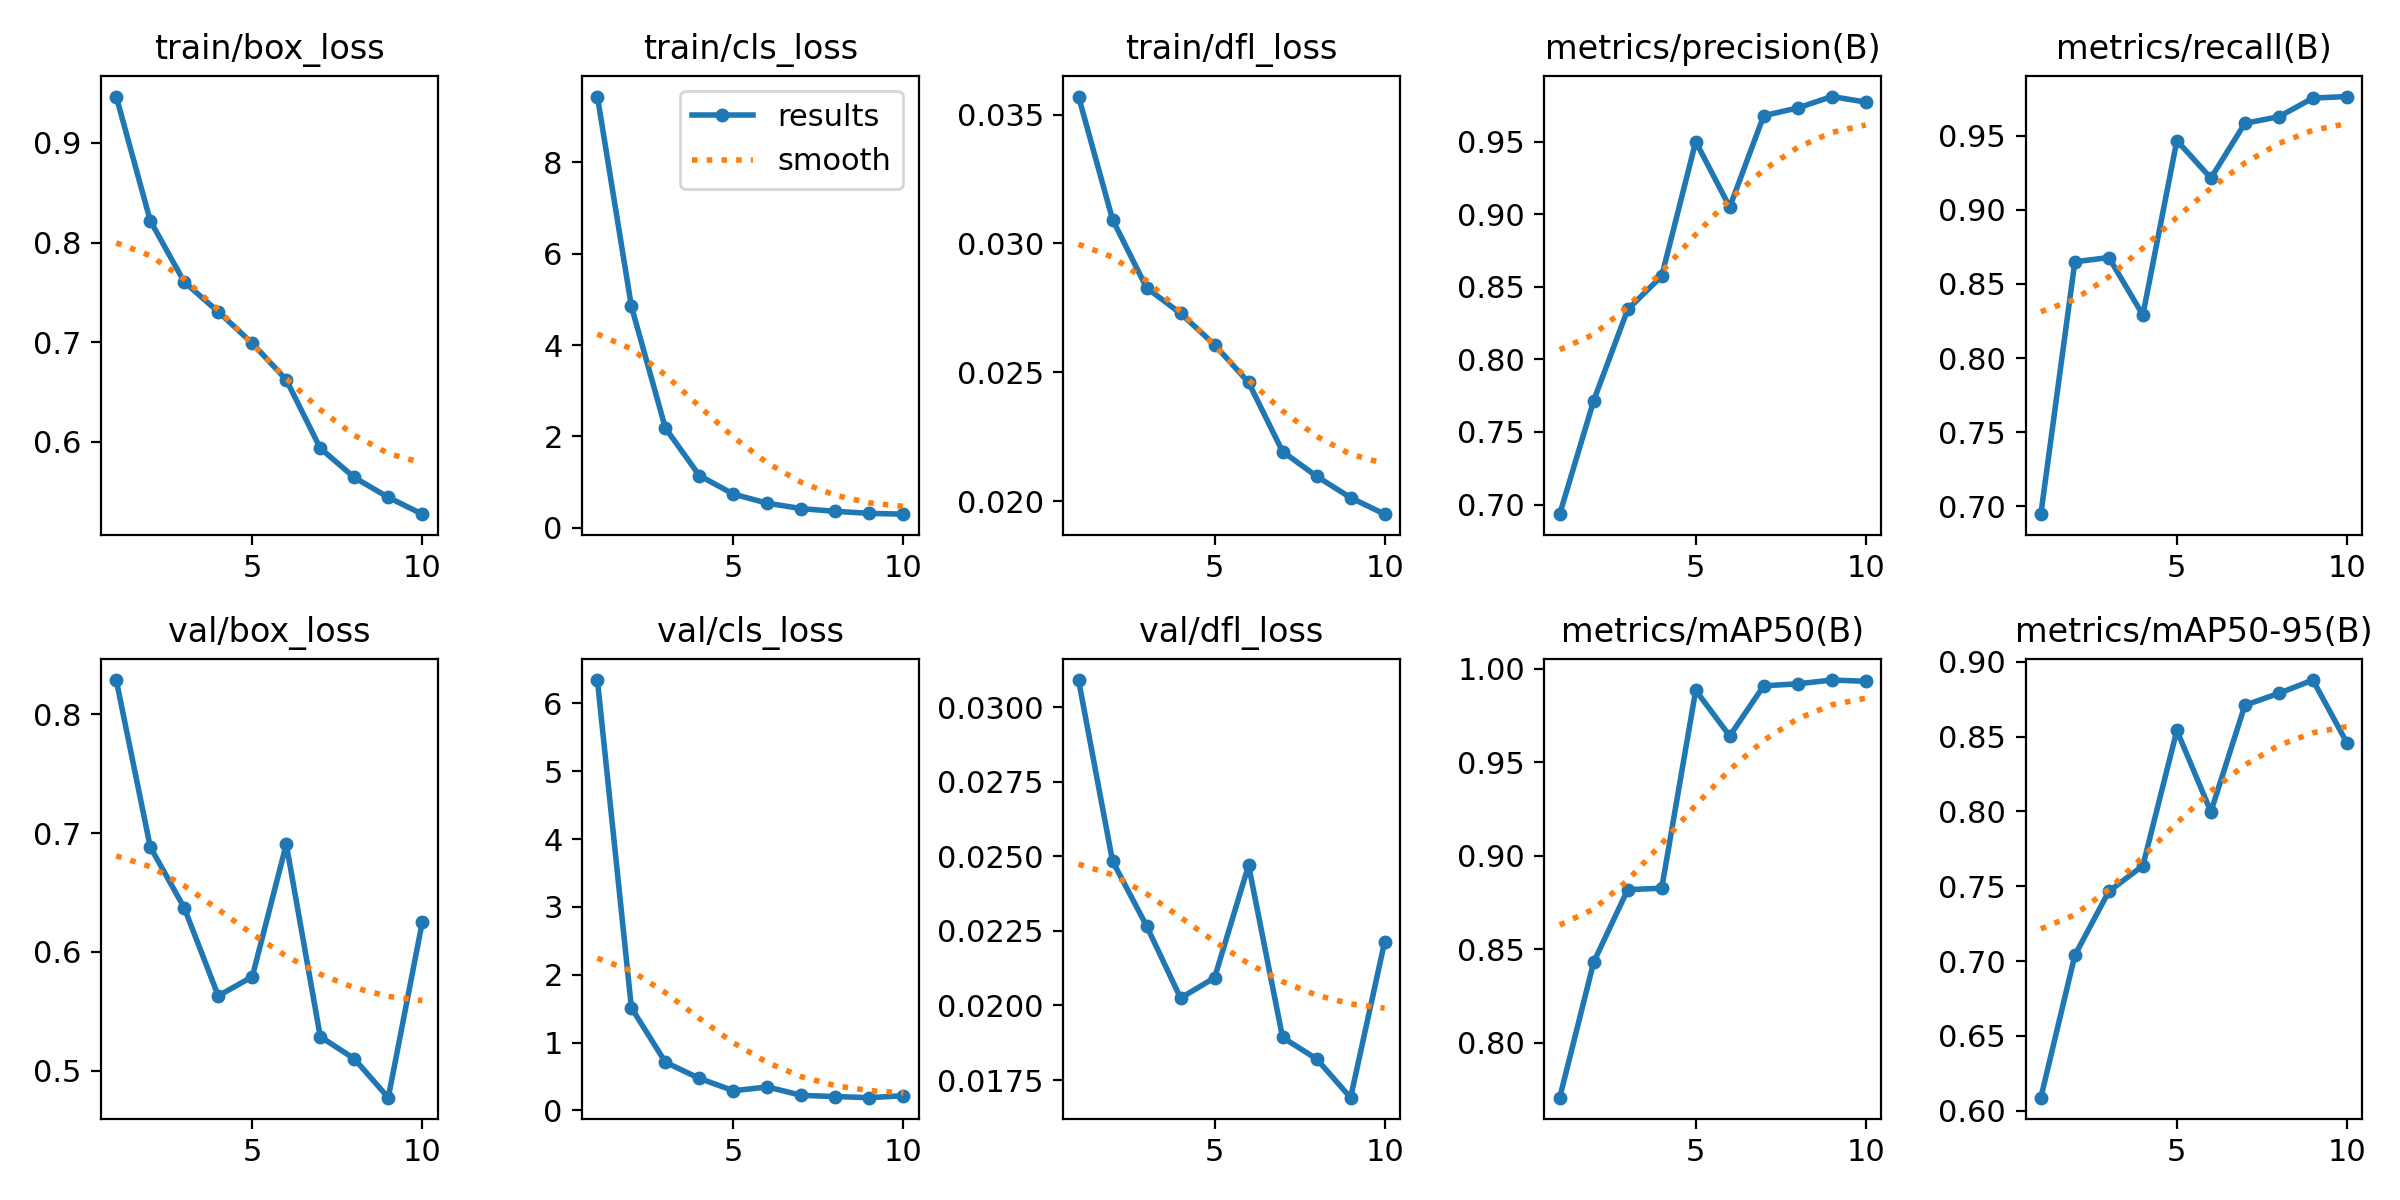

The data file committed next to this chart (first rows):
epoch, time, train/box_loss, train/cls_loss, train/dfl_loss, metrics/precision(B), metrics/recall(B), metrics/mAP50(B), metrics/mAP50-95(B), val/box_loss, val/cls_loss, val/dfl_loss, lr/pg0, lr/pg1, lr/pg2
1, 58, 0.9465, 9.435, 0.0357, 0.6934, 0.6947, 0.7707, 0.6088, 0.8287, 6.346, 0.03091, 0.0004138, 0.0004138, 0.0004138
2, 94.29, 0.822, 4.846, 0.03093, 0.7716, 0.8649, 0.8432, 0.7039, 0.6883, 1.512, 0.02484, 0.0007483, 0.0007483, 0.0007483
3, 129.2, 0.7604, 2.184, 0.02828, 0.8344, 0.8678, 0.8819, 0.7466, 0.6371, 0.7096, 0.02267, 0.001, 0.001, 0.001
4, 162.1, 0.7305, 1.144, 0.02729, 0.8574, 0.8291, 0.8826, 0.7637, 0.5631, 0.4715, 0.02025, 0.0008787, 0.0008787, 0.0008787
5, 194.5, 0.6989, 0.7393, 0.02607, 0.95, 0.9467, 0.9883, 0.8541, 0.5792, 0.2894, 0.02093, 0.000755, 0.000755, 0.000755
6, 226, 0.6622, 0.5398, 0.02461, 0.9049, 0.9213, 0.964, 0.7998, 0.6906, 0.3447, 0.0247, 0.0006312, 0.0006312, 0.0006312
7, 257.5, 0.5935, 0.4218, 0.02193, 0.9679, 0.9584, 0.9908, 0.8709, 0.5288, 0.221, 0.01893, 0.0005075, 0.0005075, 0.0005075
8, 289.5, 0.5642, 0.362, 0.02097, 0.9732, 0.9628, 0.9918, 0.8789, 0.5102, 0.2036, 0.01821, 0.0003837, 0.0003837, 0.0003837
9, 320.8, 0.5442, 0.3187, 0.02014, 0.981, 0.9754, 0.9939, 0.8878, 0.4774, 0.187, 0.01691, 0.00026, 0.00026, 0.00026
10, 352.2, 0.5273, 0.3005, 0.0195, 0.9772, 0.9764, 0.9932, 0.8458, 0.6252, 0.2155, 0.02213, 0.0001363, 0.0001363, 0.0001363
